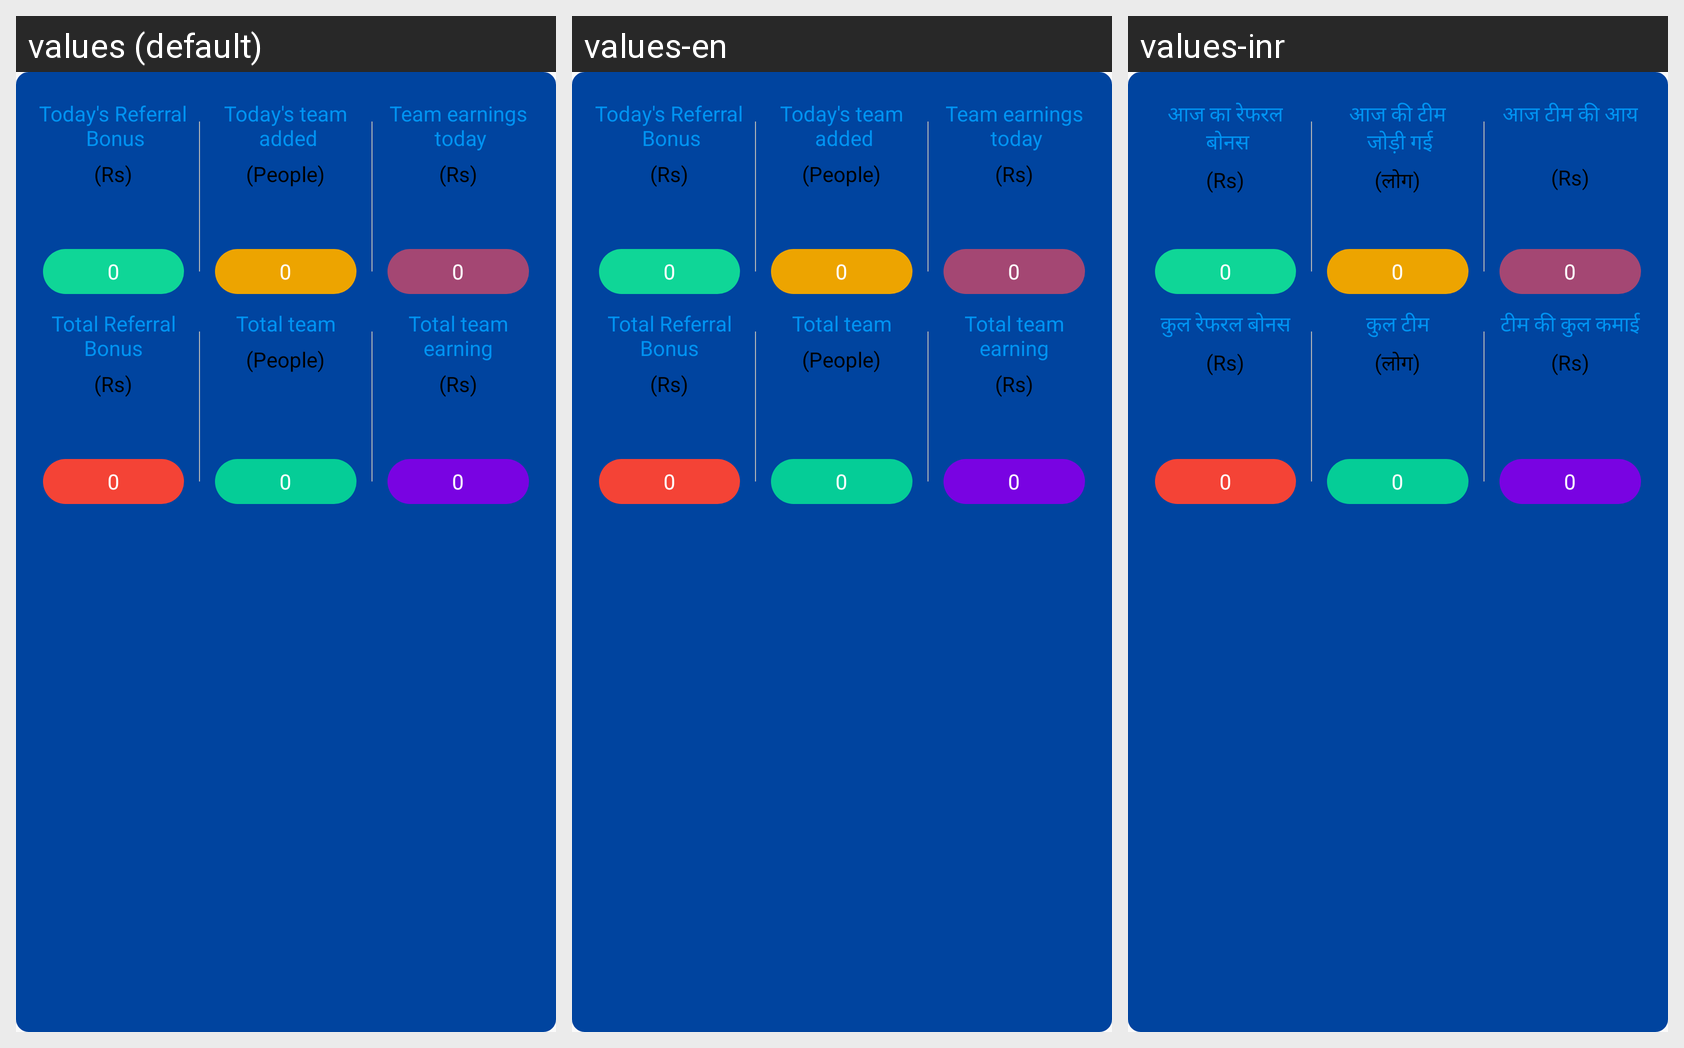

The Android screen above is rendered under several locales of the same app. Produce the string resources it draws, with the default and per-locale values.
Android screen res/layout/include_myteam_02.xml rendered under 3 locales, left to right: values (default), values-en, values-inr. Device: Nexus 5 (rendered at 1080×1920; each locale shown at half size, 540×960, under a caption strip naming it); theme AppTheme.
Strings drawn on this screen, with the default value and each locale's value (text and hints the layout hard-codes, and strings that could not be matched under every locale, appear in the picture but are not listed):

str_myteam02_02
  values: Today's Referral
       Bonus
  values-en: Today's Referral
       Bonus
  values-inr: आज का रेफरल
       बोनस

str_myteam02_04
  values: Today's team
       added
  values-en: Today's team
       added
  values-inr: आज की टीम
       जोड़ी गई

str_myteam02_08
  values: (People)
  values-en: (People)
  values-inr: (लोग)

str_myteam02_06
  values: Team earnings
       today
  values-en: Team earnings
       today
  values-inr: आज टीम की आय
      

str_myteam02_03
  values: Total Referral Bonus
  values-en: Total Referral Bonus
  values-inr: कुल रेफरल बोनस

str_myteam02_05
  values: Total team
  values-en: Total team
  values-inr: कुल टीम

str_myteam02_07
  values: Total team earning
  values-en: Total team earning
  values-inr: टीम की कुल कमाई
